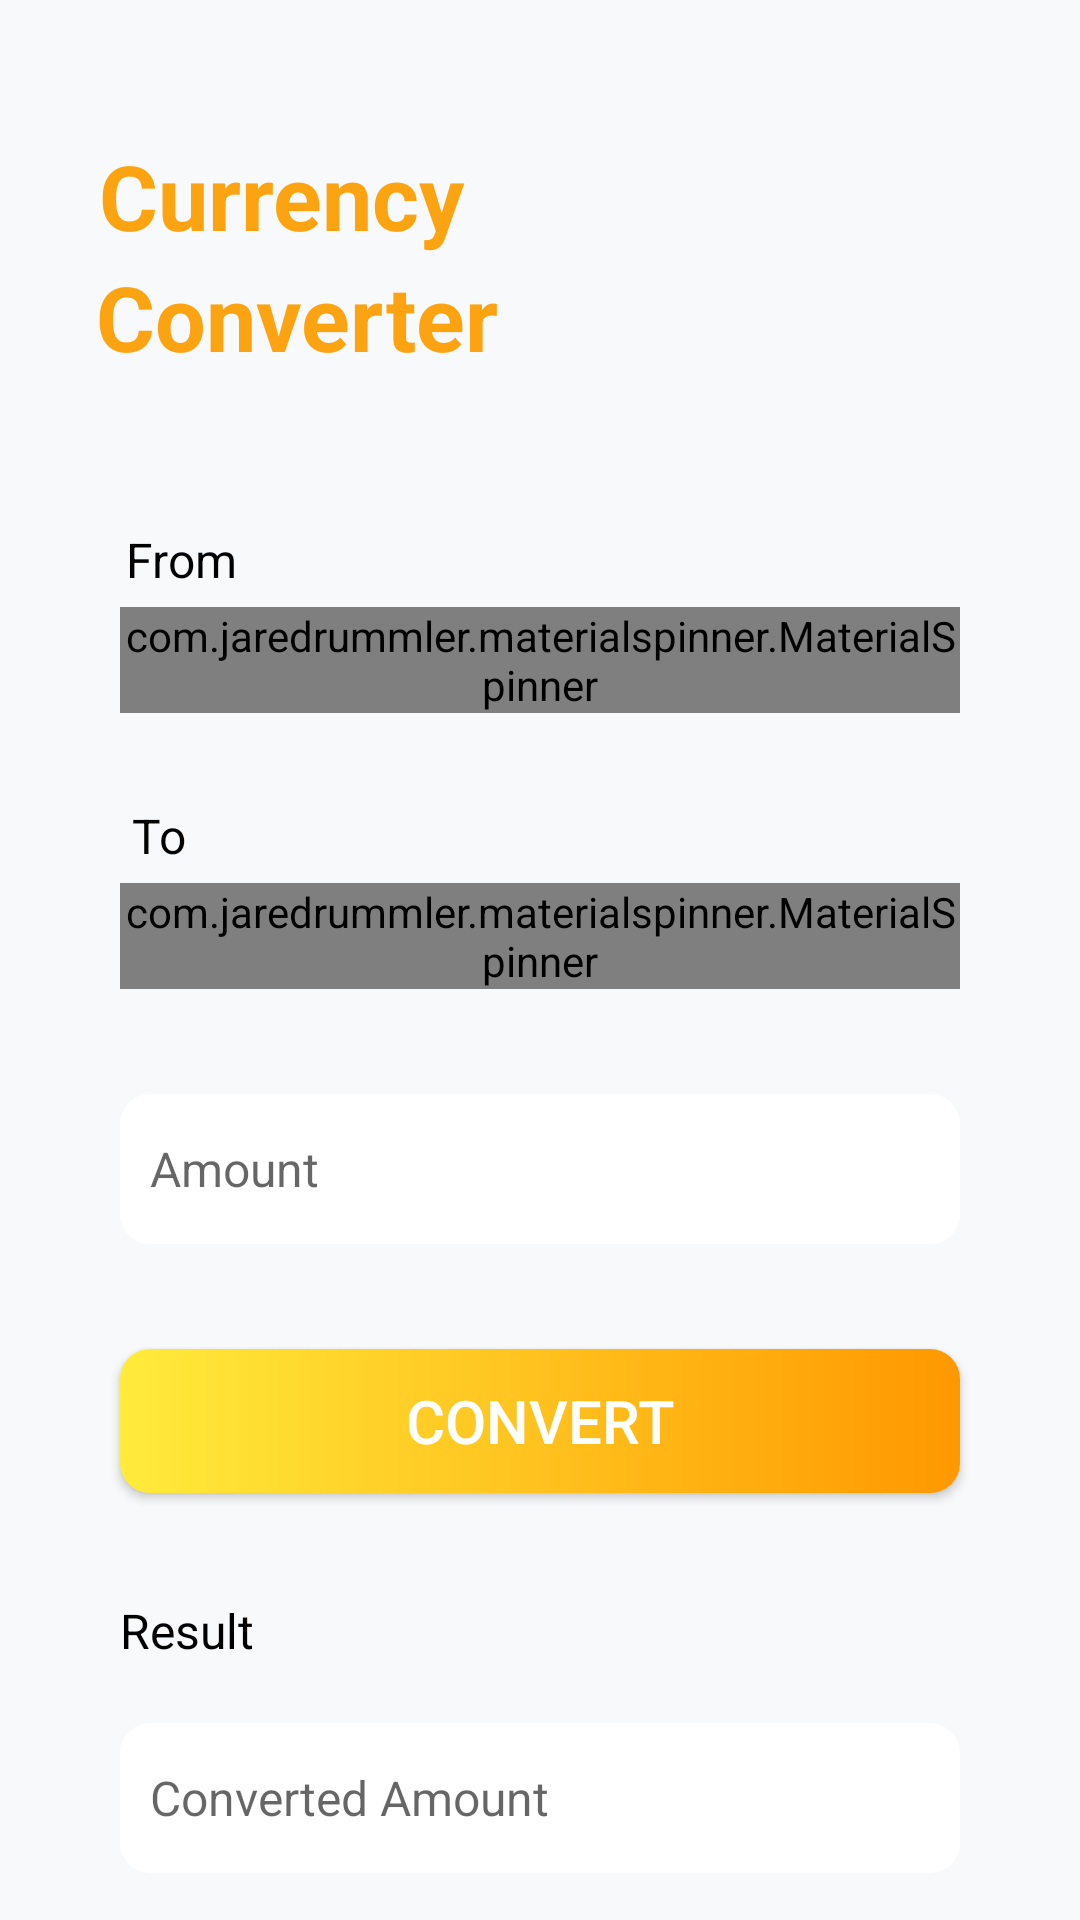

Reconstruct the res/layout file that produces this screen, plus the resources it refers to.
<!-- AndroidManifest.xml: activity theme Theme.SplashActivity -->
<!-- res/layout/activity_main.xml -->
<?xml version="1.0" encoding="utf-8"?>
<ScrollView xmlns:android="http://schemas.android.com/apk/res/android"
    xmlns:app="http://schemas.android.com/apk/res-auto"
    xmlns:tools="http://schemas.android.com/tools"
    android:id="@+id/main_layout"
    android:layout_width="match_parent"
    android:layout_height="match_parent"
    android:background="@color/white_"
    tools:context=".activity.MainActivity">

    <androidx.constraintlayout.widget.ConstraintLayout
        android:layout_width="match_parent"
        android:layout_height="wrap_content"
        android:layout_marginTop="@dimen/cl_margin_top"
        android:padding="@dimen/layout_padding">

        <TextView
            android:id="@+id/tv_title_line_1"
            android:layout_width="wrap_content"
            android:layout_height="wrap_content"
            android:text="@string/title_1"
            android:textColor="@color/yellow"
            android:textSize="@dimen/main_title_text_size"
            android:textStyle="bold"
            app:layout_constraintHorizontal_bias="0.106"
            app:layout_constraintEnd_toEndOf="parent"
            app:layout_constraintStart_toStartOf="parent"
            app:layout_constraintTop_toTopOf="parent" />

        <TextView
            android:id="@+id/tv_title_line_2"
            android:layout_width="wrap_content"
            android:layout_height="wrap_content"
            android:text="@string/title_2"
            android:textColor="@color/yellow"
            android:textSize="@dimen/main_title_text_size"
            android:textStyle="bold"
            app:layout_constraintHorizontal_bias="0.106"
            app:layout_constraintEnd_toEndOf="parent"
            app:layout_constraintStart_toStartOf="parent"
            app:layout_constraintTop_toBottomOf="@id/tv_title_line_1" />

        <TextView
            android:id="@+id/tv_from"
            android:layout_width="wrap_content"
            android:layout_height="wrap_content"
            android:layout_marginTop="@dimen/tv_from_margin_top"
            android:text="@string/tv_from"
            android:textColor="@color/black"
            android:textSize="@dimen/from_to_text_size"
            android:textStyle="normal"
            app:layout_constraintBottom_toTopOf="@id/ms_from_country"
            app:layout_constraintStart_toStartOf="parent"
            app:layout_constraintEnd_toEndOf="parent"
            app:layout_constraintHorizontal_bias="0.106"
            app:layout_constraintTop_toBottomOf="@id/tv_title_line_2" />

        <com.jaredrummler.materialspinner.MaterialSpinner
            android:id="@+id/ms_from_country"
            android:layout_width="match_parent"
            android:layout_height="wrap_content"
            android:layout_marginStart="@dimen/btn_start_end_margin"
            android:layout_marginTop="@dimen/spinner_margin_top"
            android:layout_marginEnd="@dimen/btn_start_end_margin"
            app:layout_constraintEnd_toEndOf="parent"
            app:layout_constraintStart_toStartOf="parent"
            app:layout_constraintTop_toBottomOf="@id/tv_from" />

        <ImageView
            android:id="@+id/iv_swap"
            android:layout_width="wrap_content"
            android:layout_height="wrap_content"
            android:src="@drawable/ic_baseline_swap_vert_24"
            android:contentDescription="@string/image"
            android:layout_marginTop="@dimen/iv_margin_top"
            android:layout_marginBottom="@dimen/iv_margin_bottom"
            app:layout_constraintStart_toStartOf="parent"
            app:layout_constraintEnd_toEndOf="parent"
            app:layout_constraintTop_toBottomOf="@id/ms_from_country"
            app:layout_constraintBottom_toTopOf="@id/tv_to"
            />

        <TextView
            android:id="@+id/tv_to"
            android:layout_width="wrap_content"
            android:layout_height="wrap_content"
            android:layout_marginTop="@dimen/tv_to_margin_top"
            android:text="@string/tv_to"
            android:textColor="@color/black"
            android:textSize="@dimen/from_to_text_size"
            android:textStyle="normal"
            app:layout_constraintHorizontal_bias="0.106"
            app:layout_constraintBottom_toTopOf="@id/ms_to_country"
            app:layout_constraintEnd_toEndOf="parent"
            app:layout_constraintStart_toStartOf="parent"
            app:layout_constraintTop_toBottomOf="@id/iv_swap" />

        <com.jaredrummler.materialspinner.MaterialSpinner
            android:id="@+id/ms_to_country"
            android:layout_width="match_parent"
            android:layout_height="wrap_content"
            android:layout_marginStart="@dimen/btn_start_end_margin"
            android:layout_marginTop="@dimen/spinner_margin_top"
            android:layout_marginEnd="@dimen/btn_start_end_margin"
            app:layout_constraintEnd_toEndOf="parent"
            app:layout_constraintStart_toStartOf="parent"
            app:layout_constraintTop_toBottomOf="@id/tv_to" />

        <TextView
            android:id="@+id/tv_from_currency_unit"
            android:layout_width="wrap_content"
            android:layout_height="wrap_content"
            android:gravity="end"
            android:text="@string/from_unit"
            android:textSize="@dimen/unit_text_size"
            android:visibility="gone"
            tools:visibility="visible"
            app:layout_constraintHorizontal_bias="0.90"
            app:layout_constraintBottom_toTopOf="@id/et_amount"
            app:layout_constraintEnd_toEndOf="parent"
            app:layout_constraintStart_toStartOf="parent" />

        <EditText
            android:id="@+id/et_amount"
            android:layout_width="match_parent"
            android:layout_height="50dp"
            android:layout_marginStart="@dimen/btn_start_end_margin"
            android:layout_marginTop="@dimen/et_margin_top"
            android:layout_marginEnd="@dimen/btn_start_end_margin"
            android:autofillHints="no"
            android:background="@drawable/edit_text_background"
            android:hint="@string/hint"
            android:padding="10dp"
            android:inputType="numberDecimal"
            android:textSize="@dimen/from_to_text_size"
            app:layout_constraintEnd_toEndOf="parent"
            app:layout_constraintStart_toStartOf="parent"
            app:layout_constraintTop_toBottomOf="@id/ms_to_country" />

        <android.widget.Button
            android:id="@+id/btn_convert"
            android:layout_width="match_parent"
            android:layout_height="wrap_content"
            android:layout_marginStart="@dimen/btn_start_end_margin"
            android:layout_marginTop="@dimen/btn_margin_top"
            android:layout_marginEnd="@dimen/btn_start_end_margin"
            android:background="@drawable/button_gradient_background"
            android:text="@string/converter"
            android:textColor="@color/white"
            android:textSize="@dimen/btn_text_size"
            app:layout_constraintTop_toBottomOf="@id/et_amount" />
        <ProgressBar
            android:id="@+id/progress_bar"
            android:layout_width="wrap_content"
            android:layout_height="wrap_content"
            android:layout_gravity="center"
            android:visibility="gone"
            tools:visibility="visible"
            app:layout_constraintBottom_toBottomOf="parent"
            app:layout_constraintEnd_toEndOf="parent"
            app:layout_constraintHorizontal_bias="0.479"
            app:layout_constraintStart_toStartOf="parent"
            app:layout_constraintTop_toBottomOf="@+id/btn_convert"
            app:layout_constraintVertical_bias="0.0" />


        <RelativeLayout
            android:id="@+id/rl_result_unit"
            android:layout_width="0dp"
            android:layout_height="wrap_content"
            android:layout_marginTop="@dimen/rl_margin_top"
            android:layout_marginStart="@dimen/btn_start_end_margin"
            android:layout_marginEnd="@dimen/btn_start_end_margin"
            app:layout_constraintHorizontal_bias="0.8"
            app:layout_constraintEnd_toEndOf="parent"
            app:layout_constraintStart_toStartOf="parent"
            app:layout_constraintTop_toBottomOf="@id/btn_convert">

            <TextView
                android:id="@+id/tv_result"
                android:layout_width="wrap_content"
                android:layout_height="wrap_content"
                android:text="@string/result"
                android:textColor="@color/black"
                android:textStyle="normal"
                android:textSize="@dimen/from_to_text_size" />

            <TextView
                android:id="@+id/tv_to_unit"
                android:layout_width="wrap_content"
                android:layout_height="wrap_content"
                android:layout_alignParentEnd="true"
                android:visibility="gone"
                tools:visibility="visible"
                android:text="@string/to_unit"
                android:textSize="@dimen/unit_text_size" />
        </RelativeLayout>

        <EditText
            android:id="@+id/et_result"
            android:layout_width="match_parent"
            android:layout_height="50dp"
            android:layout_marginStart="@dimen/btn_start_end_margin"
            android:layout_marginTop="@dimen/et_result_margin_top"
            android:layout_marginEnd="@dimen/btn_start_end_margin"
            android:autofillHints="no"
            android:background="@drawable/edit_text_background"
            android:ellipsize="start"
            android:enabled="false"
            android:hint="@string/converted_amount"
            android:textSize="@dimen/from_to_text_size"
            android:padding="10dp"

            android:inputType="numberDecimal"
            app:layout_constraintEnd_toEndOf="parent"
            app:layout_constraintStart_toStartOf="parent"
            app:layout_constraintTop_toBottomOf="@id/rl_result_unit" />

    </androidx.constraintlayout.widget.ConstraintLayout>






</ScrollView>
<!-- resources referenced by this layout -->
<resources>
  <color name="black">#FF000000</color>
  <color name="white">#FFFFFFFF</color>
  <color name="white_">#f8f9fa</color>
  <color name="yellow">#fca311</color>
  <dimen name="btn_margin_top">35dp</dimen>
  <dimen name="btn_start_end_margin">30dp</dimen>
  <dimen name="btn_text_size">20sp</dimen>
  <dimen name="cl_margin_top">35dp</dimen>
  <dimen name="et_margin_top">35dp</dimen>
  <dimen name="et_result_margin_top">20dp</dimen>
  <dimen name="from_to_text_size">16sp</dimen>
  <dimen name="iv_margin_bottom">5dp</dimen>
  <dimen name="iv_margin_top">20dp</dimen>
  <dimen name="layout_padding">10dp</dimen>
  <dimen name="main_title_text_size">30sp</dimen>
  <dimen name="rl_margin_top">35dp</dimen>
  <dimen name="spinner_margin_top">5sp</dimen>
  <dimen name="tv_from_margin_top">50dp</dimen>
  <dimen name="tv_to_margin_top">5dp</dimen>
  <dimen name="unit_text_size">16sp</dimen>
  <!-- drawable button_gradient_background (drawable) -->
  <?xml version="1.0" encoding="utf-8"?>
  <shape xmlns:android="http://schemas.android.com/apk/res/android"
      android:shape="rectangle">
      <gradient
          android:angle="360"
          android:startColor="#FFEB3B"
          android:endColor="#FF9800"
          android:type="linear"
          />
      <corners
          android:radius="10dp"
          />
  
  
  </shape>
  <!-- drawable edit_text_background (drawable) -->
  <?xml version="1.0" encoding="utf-8"?>
  <shape xmlns:android="http://schemas.android.com/apk/res/android"
      android:shape="rectangle"
      >
      <solid
          android:color="@color/white"
          />
      <corners
          android:radius="10dp"/>
  
  </shape>
  <string name="converted_amount">Converted Amount</string>
  <string name="converter">Convert</string>
  <string name="from_unit">Unit</string>
  <string name="hint">Amount</string>
  <string name="image">image</string>
  <string name="result">Result</string>
  <string name="title_1">Currency</string>
  <string name="title_2">Converter</string>
  <string name="to_unit">Unit</string>
  <string name="tv_from">From</string>
  <string name="tv_to">To</string>
  <style name="Theme.SplashActivity" parent="Theme.MaterialComponents.DayNight.NoActionBar">
  
      </style>
</resources>
